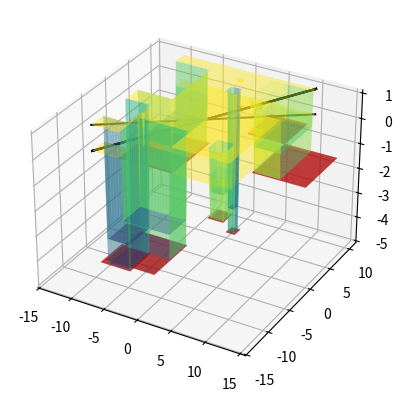

Write Python code to recreate this figure. (Note: this script raises an exception after producing the figure.)
import numpy as np
import matplotlib.pyplot as plt
from mpl_toolkits.mplot3d import Axes3D
import random
from scipy import ndimage
import os
# Генерация поверхности
def generate_surface(xmin, xmax, ymin, ymax, nx, ny):
    x = np.linspace(xmin, xmax, nx)
    y = np.linspace(ymin, ymax, ny)
    x, y = np.meshgrid(x, y)
    z = np.zeros((ny, nx))  # создаем плоскую поверхность
    return x, y, z

# Создание дырок
def create_holes(x, y, z, max_radius, max_depth):
    holes = []
    for i in range(10):  # генерируем 10 дырок
        x_hole = random.uniform(x.min(), x.max())
        y_hole = random.uniform(y.min(), y.max())
        radius = random.uniform(0.1, max_radius)
        depth = random.uniform(0, max_depth)

        # Создаем дырку с правильным радиусом и глубиной
        x_hole_grid = np.linspace(x_hole - radius, x_hole + radius, 100)
        y_hole_grid = np.linspace(y_hole - radius, y_hole + radius, 100)
        x_hole_grid, y_hole_grid = np.meshgrid(x_hole_grid, y_hole_grid)
        z_hole_grid = np.zeros((100, 100))
        x_hole_grid, y_hole_grid, z_hole_grid = ndimage.gaussian_filter(x_hole_grid, sigma=1), ndimage.gaussian_filter(y_hole_grid, sigma=1), ndimage.gaussian_filter(z_hole_grid, sigma=1)
        x_hole_grid, y_hole_grid, z_hole_grid = ndimage.gaussian_filter(x_hole_grid, sigma=1), ndimage.gaussian_filter(y_hole_grid, sigma=1), ndimage.gaussian_filter(z_hole_grid, sigma=1)

        # Смещаем дырку на поверхность
        x_min = x_hole_grid.min()
        x_max = x_hole_grid.max()
        y_min = y_hole_grid.min()
        y_max = y_hole_grid.max()
        for i in range(int(x.shape[0])):
            for j in range(int(x.shape[1])):
                if x[i, j] >= x_min and x[i, j] <= x_max and y[i, j] >= y_min and y[i, j] <= y_max:
                    z[i, j] = -depth

        holes.append((x_hole, y_hole, radius, depth))

    return x, y, z, holes

# Визуализация поверхности
fig = plt.figure()
ax = fig.add_subplot(111, projection='3d')

x, y, z = generate_surface(-10, 10, -10, 10, 100, 100)
x, y, z, holes = create_holes(x, y, z, 5, 5)

ax.plot_surface(x, y, z, cmap='viridis', alpha=0.5)
for hole in holes:
    x_hole, y_hole, radius, depth = hole
    x_min = x_hole - radius
    x_max = x_hole + radius
    y_min = y_hole - radius
    y_max = y_hole + radius
    ax.bar3d(x_min, y_min, -depth, x_max-x_min, y_max-y_min, 0, color='r', alpha=0.5)

# Create a copy of the surface
x_copy, y_copy, z_copy = x, y, z.copy()

# Shift the copy of the surface
z_copy += 1  # You can adjust this value to change the distance between the two surfaces

# Plot the copy of the surface
ax.plot_surface(x_copy, y_copy, z_copy, cmap='viridis', alpha=0.5)

# Connect the points of the two surfaces to create a parallelepiped
x_concat = np.concatenate((x.ravel(), x_copy.ravel()))
y_concat = np.concatenate((y.ravel(), y_copy.ravel()))
z_concat = np.concatenate((z.ravel(), z_copy.ravel()))

# Plot the edges of the parallelepiped
ax.plot3D(x_concat[[0, -1]], y_concat[[0, -1]], z_concat[[0, -1]], 'k')  # bottom
ax.plot3D(x_concat[[0, -1]], y_concat[[0, -1]], z_concat[[-1, 0]], 'k')  # front
ax.plot3D(x_concat[[0, -1]], y_concat[[0, -1]], z_concat[[0, -1]], 'k')  # back
ax.plot3D(x_concat[[0, -1]], y_concat[[0, -1]], z_concat[[0, -1]], 'k')  # top
ax.plot3D(x_concat[[0, -1]], y_concat[[0, -1]], z_concat[[0, -1]], 'k')  # left
ax.plot3D(x_concat[[0, -1]], y_concat[[0, -1]], z_concat[[0, -1]], 'k')  # right

# Save the OBJ file to the desktop
desktop_path = os.path.join(os.path.expanduser("~"), "Desktop")
filename = "parallelepiped.obj"
with open(os.path.join(desktop_path, filename), "w") as f:
    for i in range(len(x_concat)):
        f.write('v {} {} {}\n'.format(x_concat[i], y_concat[i], z_concat[i]))
    for i in range(len(x_concat) - 1):
        f.write('f {} {} {}\n'.format(i + 1, i + 2, i + 3))
    f.write('f {} {} {}\n'.format(len(x_concat) - 1, len(x_concat), len(x_concat) + 1))
    f.write('f {} {} {}\n'.format(len(x_concat) - 1, len(x_concat) + 1, len(x_concat) + 2))
    f.write('f {} {} {}\n'.format(len(x_concat) - 1, len(x_concat) + 2, len(x_concat) + 3))

# Show the plot
plt.show()
